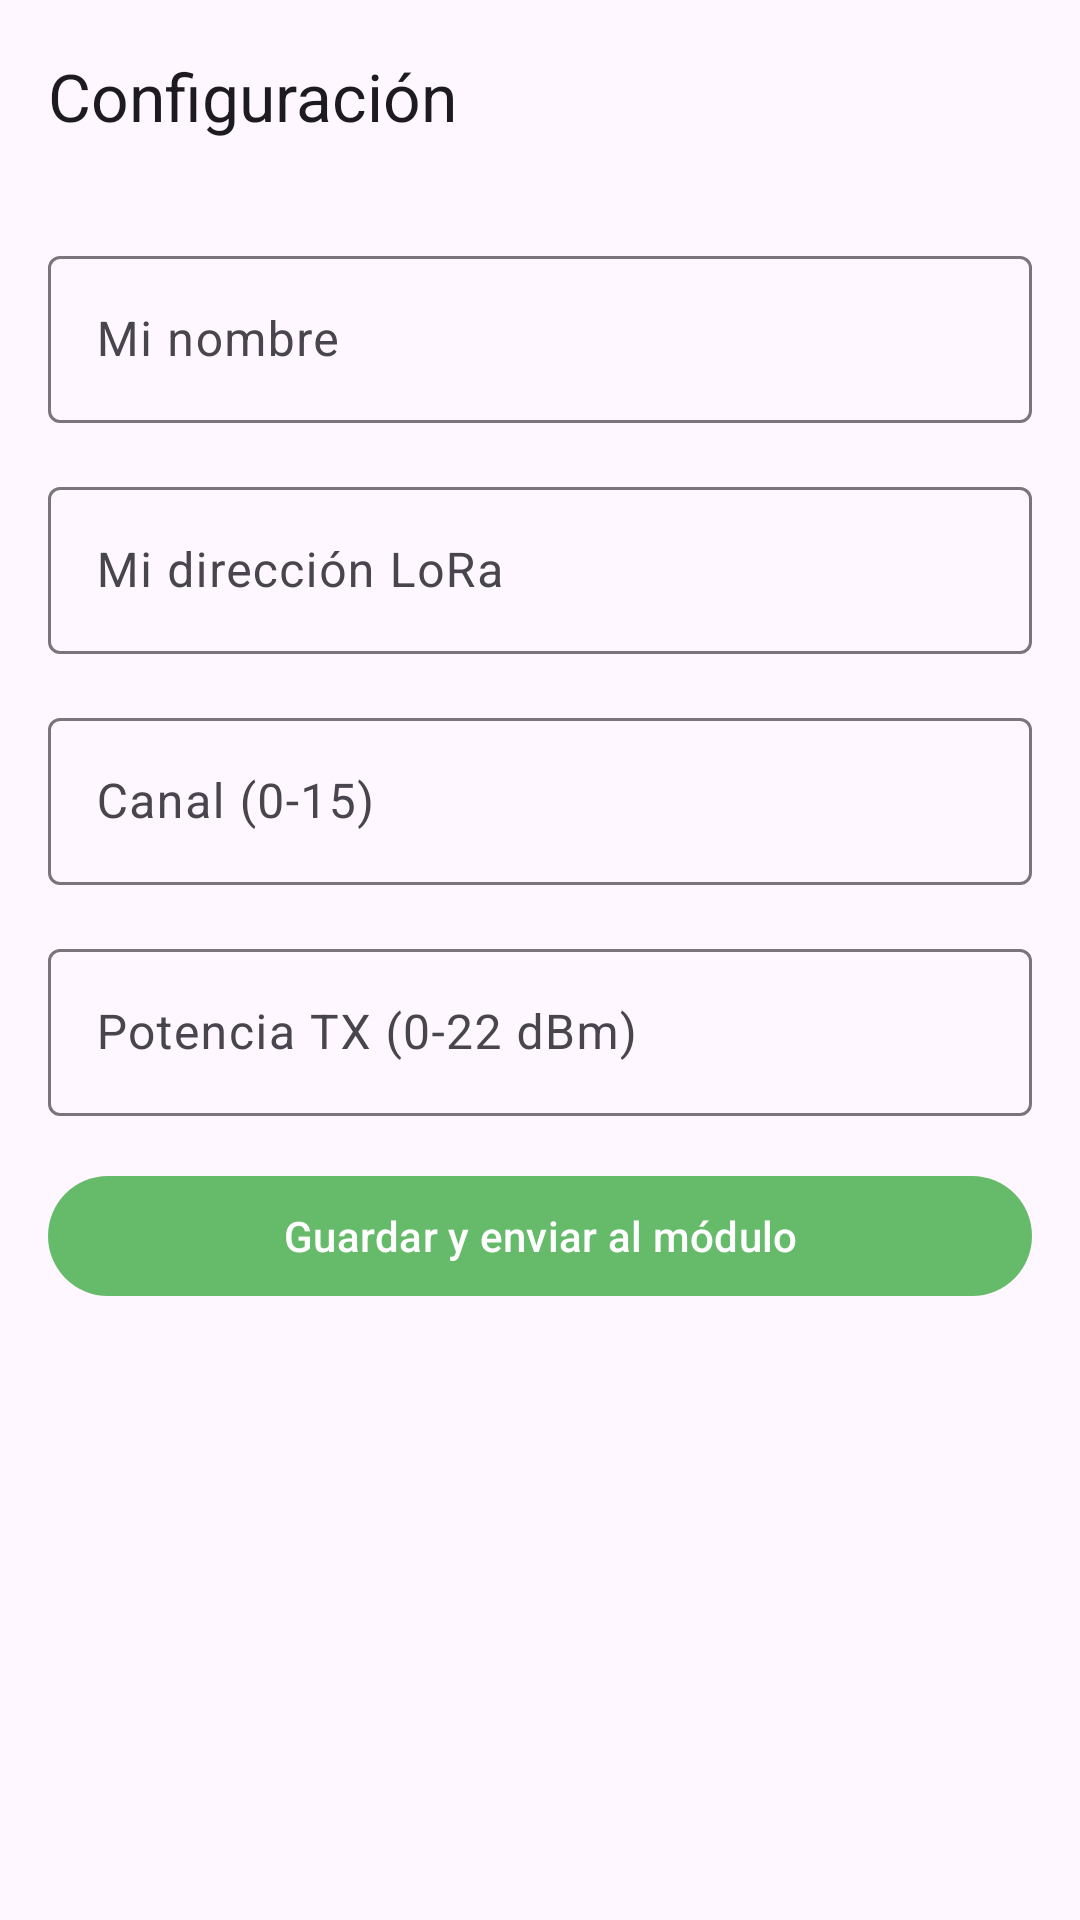

Layout XML and referenced resources for this Android screen:
<!-- AndroidManifest.xml: application theme AppTheme -->
<!-- res/layout/fragment_settings.xml -->
<?xml version="1.0" encoding="utf-8"?>
<ScrollView
    xmlns:android="http://schemas.android.com/apk/res/android"
    xmlns:app="http://schemas.android.com/apk/res-auto"
    android:layout_width="match_parent"
    android:layout_height="match_parent">

    <LinearLayout
        android:layout_width="match_parent"
        android:layout_height="wrap_content"
        android:orientation="vertical">

        <com.google.android.material.appbar.MaterialToolbar
            android:id="@+id/toolbar"
            android:layout_width="match_parent"
            android:layout_height="?attr/actionBarSize"
            android:background="?attr/colorSurface"
            app:title="Configuración"/>

        <com.google.android.material.textfield.TextInputLayout
            android:layout_width="match_parent"
            android:layout_height="wrap_content"
            android:layout_margin="16dp"
            style="@style/Widget.Material3.TextInputLayout.OutlinedBox"
            android:hint="Mi nombre">
            <com.google.android.material.textfield.TextInputEditText
                android:id="@+id/myNameField"
                android:layout_width="match_parent"
                android:layout_height="wrap_content"/>
        </com.google.android.material.textfield.TextInputLayout>

        <com.google.android.material.textfield.TextInputLayout
            android:layout_width="match_parent"
            android:layout_height="wrap_content"
            android:layout_marginHorizontal="16dp"
            android:layout_marginBottom="16dp"
            style="@style/Widget.Material3.TextInputLayout.OutlinedBox"
            android:hint="Mi dirección LoRa">
            <com.google.android.material.textfield.TextInputEditText
                android:id="@+id/myAddressField"
                android:layout_width="match_parent"
                android:layout_height="wrap_content"
                android:inputType="number"/>
        </com.google.android.material.textfield.TextInputLayout>

        <com.google.android.material.textfield.TextInputLayout
            android:layout_width="match_parent"
            android:layout_height="wrap_content"
            android:layout_marginHorizontal="16dp"
            android:layout_marginBottom="16dp"
            style="@style/Widget.Material3.TextInputLayout.OutlinedBox"
            android:hint="Canal (0-15)">
            <com.google.android.material.textfield.TextInputEditText
                android:id="@+id/channelField"
                android:layout_width="match_parent"
                android:layout_height="wrap_content"
                android:inputType="number"/>
        </com.google.android.material.textfield.TextInputLayout>

        <com.google.android.material.textfield.TextInputLayout
            android:layout_width="match_parent"
            android:layout_height="wrap_content"
            android:layout_marginHorizontal="16dp"
            android:layout_marginBottom="16dp"
            style="@style/Widget.Material3.TextInputLayout.OutlinedBox"
            android:hint="Potencia TX (0-22 dBm)">
            <com.google.android.material.textfield.TextInputEditText
                android:id="@+id/powerField"
                android:layout_width="match_parent"
                android:layout_height="wrap_content"
                android:inputType="number"/>
        </com.google.android.material.textfield.TextInputLayout>

        <com.google.android.material.button.MaterialButton
            android:id="@+id/saveButton"
            android:layout_width="match_parent"
            android:layout_height="wrap_content"
            android:layout_marginHorizontal="16dp"
            android:layout_marginBottom="16dp"
            android:text="Guardar y enviar al módulo"/>

        
        <TextView
            android:id="@+id/atStatus"
            android:layout_width="match_parent"
            android:layout_height="wrap_content"
            android:layout_marginHorizontal="16dp"
            android:textSize="13sp"
            android:textColor="?attr/colorOnSurfaceVariant"
            android:text=""/>

    </LinearLayout>
</ScrollView>
<!-- resources referenced by this layout -->
<resources>
  <style name="AppTheme" parent="Theme.Material3.Light.NoActionBar">
          <item name="colorPrimary">@color/colorPrimary</item>
          <item name="colorPrimaryVariant">@color/colorPrimaryVariant</item>
          <item name="colorOnPrimary">@color/colorOnPrimary</item>
      </style>
  <color name="colorPrimary">#66BB6A</color>
  <color name="colorPrimaryVariant">#43A047</color>
  <color name="colorOnPrimary">#FFFFFF</color>
</resources>
